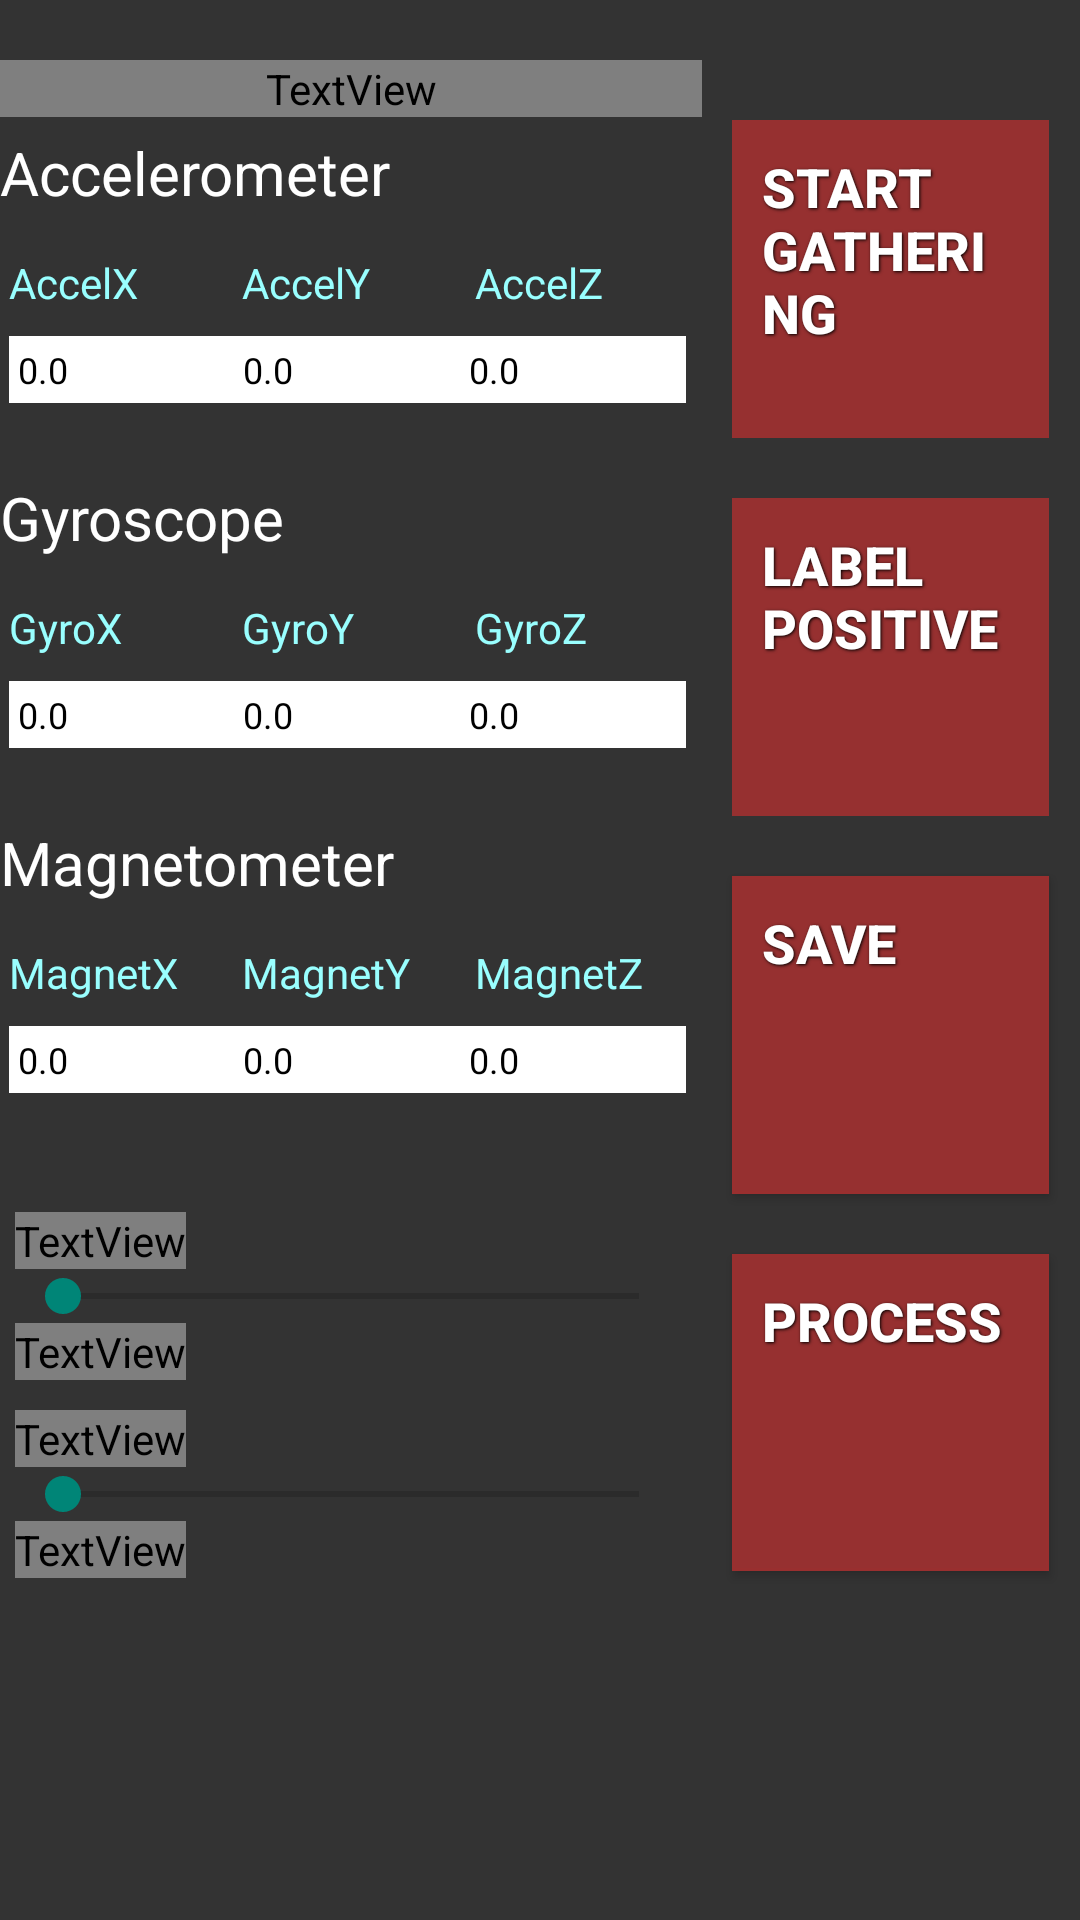

The Android layout XML behind this screen, and the referenced resources:
<!-- AndroidManifest.xml: activity theme Theme.AppCompat.Light -->
<!-- res/layout/activity_main.xml -->
<LinearLayout xmlns:android="http://schemas.android.com/apk/res/android"
    android:layout_width="fill_parent"
    android:layout_height="fill_parent"
    android:background="@color/custom_background"
    android:gravity="left"
    android:orientation="horizontal"
    android:weightSum="1.0">



    <LinearLayout
        android:layout_width="0dip"
        android:layout_height="match_parent"
        android:layout_marginTop="20dp"
        android:layout_weight=".65"
        android:orientation="vertical"
        android:weightSum="1">

        <TextView
            android:id="@+id/title_prompt"
            android:layout_width="match_parent"
            android:layout_height="wrap_content"
            android:textColor="@color/regular_text"
            android:text="Name"
            android:layout_marginBottom="5dp"/>

        <LinearLayout style="@style/readout_cell"
            android:layout_weight=".25">

            <TextView
                style="@style/panel_main_label"

                android:text="Accelerometer" />

            <LinearLayout style="@style/panel_values_area">

                <LinearLayout style="@style/prompt_row">

                    <TextView
                        android:id="@+id/accelXPrompt"
                        style="@style/panel_textlabel"
                        android:text="AccelX" />

                    <TextView
                        android:id="@+id/accelYPrompt"
                        style="@style/panel_textlabel"
                        android:text="AccelY" />

                    <TextView
                        android:id="@+id/accelZPrompt"
                        style="@style/panel_textlabel"
                        android:text="AccelZ" />

                </LinearLayout>

                <LinearLayout style="@style/readout_row">

                    <TextView
                        android:id="@+id/accelX"
                        style="@style/panel_textview"
                        android:text="0.0" />

                    <TextView
                        android:id="@+id/accelY"
                        style="@style/panel_textview"
                        android:text="0.0" />

                    <TextView
                        android:id="@+id/accelZ"
                        style="@style/panel_textview"
                        android:text="0.0" />

                </LinearLayout>
            </LinearLayout>
        </LinearLayout>

        

        <LinearLayout style="@style/readout_cell"
            android:layout_weight=".25">

            <TextView
                style="@style/panel_main_label"

                android:text="Gyroscope" />

            <LinearLayout style="@style/panel_values_area">

                <LinearLayout style="@style/prompt_row">

                    <TextView

                        style="@style/panel_textlabel"
                        android:text="GyroX" />

                    <TextView

                        style="@style/panel_textlabel"
                        android:text="GyroY" />

                    <TextView

                        style="@style/panel_textlabel"
                        android:text="GyroZ" />

                </LinearLayout>

                <LinearLayout style="@style/readout_row">

                    <TextView
                        android:id="@+id/gyroX"
                        style="@style/panel_textview"
                        android:text="0.0" />

                    <TextView
                        android:id="@+id/gyroY"
                        style="@style/panel_textview"
                        android:text="0.0" />

                    <TextView
                        android:id="@+id/gyroZ"
                        style="@style/panel_textview"
                        android:text="0.0" />

                </LinearLayout>
            </LinearLayout>
        </LinearLayout>


        

        <LinearLayout style="@style/readout_cell"
            android:layout_weight=".25">

            <TextView
                style="@style/panel_main_label"
                android:text="Magnetometer" />

            <LinearLayout style="@style/panel_values_area">

                <LinearLayout style="@style/prompt_row">

                    <TextView
                        style="@style/panel_textlabel"
                        android:text="MagnetX" />

                    <TextView
                        style="@style/panel_textlabel"
                        android:text="MagnetY" />

                    <TextView
                        style="@style/panel_textlabel"
                        android:text="MagnetZ" />

                </LinearLayout>

                <LinearLayout style="@style/readout_row">

                    <TextView
                        android:id="@+id/magX"
                        style="@style/panel_textview"
                        android:text="0.0" />

                    <TextView
                        android:id="@+id/magY"
                        style="@style/panel_textview"
                        android:text="0.0" />

                    <TextView
                        android:id="@+id/magZ"
                        style="@style/panel_textview"
                        android:text="0.0" />

                </LinearLayout>
            </LinearLayout>
        </LinearLayout>


        <LinearLayout
            android:layout_width="match_parent"
            android:layout_height="126dp"
            android:layout_marginTop="10dp"
            android:orientation="vertical"
            android:layout_weight=".25"
            android:padding="5dp">

            <TextView
                android:id="@+id/rate_prompt"

                android:layout_width="wrap_content"
                android:layout_height="wrap_content"
                android:text="Sample Rate"
                android:textColor="@color/regular_text" />

            <SeekBar
                android:id="@+id/sample_rate"
                android:layout_width="match_parent"
                android:layout_height="wrap_content" />

            <TextView
                android:id="@+id/sample_rate_display"
                android:layout_width="wrap_content"
                android:layout_height="wrap_content"
                android:text="200 ms"
                android:textColor="@color/regular_text" />

            <TextView
                android:layout_marginTop="10dp"
                android:id="@+id/delta_prompt"
                android:layout_width="wrap_content"
                android:layout_height="wrap_content"
                android:text="Delta Value"
                android:textColor="@color/regular_text" />

            <SeekBar
                android:id="@+id/delta_value"
                android:layout_width="match_parent"
                android:layout_height="wrap_content" />
            <TextView
                android:id="@+id/delta_display"
                android:layout_width="wrap_content"
                android:layout_height="wrap_content"
                android:text="0 samplings"
                android:textColor="@color/regular_text" />

        </LinearLayout>


    </LinearLayout>

    <RelativeLayout
        android:layout_width="0dip"
        android:layout_height="match_parent"
        android:layout_marginTop="30dp"
        android:layout_weight=".35">

        <LinearLayout
            android:layout_width="wrap_content"
            android:layout_height="fill_parent"
            android:orientation="vertical"
            android:weightSum="1.0">

            <ToggleButton
                android:id="@+id/start"
                style="@style/main_button"
                android:layout_width="match_parent"
                android:layout_height="0dip"
                android:layout_weight=".20"
                android:background="@drawable/button_shape_toggle"
                android:textOff="@string/startGathering"
                android:textOn="@string/stopGathering" />


            <ToggleButton
                android:id="@+id/label"
                style="@style/main_button"
                android:layout_width="match_parent"
                android:layout_height="0dip"
                android:layout_weight=".20"
                android:background="@drawable/button_shape_toggle"
                android:textOff="@string/labelNeg"
                android:textOn="@string/labelPos" />

            <Button
                android:id="@+id/save"
                style="@style/main_button"
                android:layout_width="match_parent"
                android:layout_height="0dp"
                android:layout_weight=".20"
                android:background="@drawable/button_shape_normal"
                android:text="Save" />



            <Button
                android:id="@+id/process"
                style="@style/main_button"
                android:layout_width="match_parent"
                android:layout_height="0dip"
                android:layout_weight=".20"
                android:background="@drawable/button_shape_normal"
                android:text="Process"
                >
            </Button>

            <ProgressBar

                style="@style/main_button"
                android:layout_width="match_parent"
                android:layout_height="0dp"
                android:id="@+id/progressBar"
                android:layout_weight=".20"
                android:visibility="gone"
                />

            <Button
                android:id="@+id/view_results"
                style="@style/main_button"
                android:layout_width="match_parent"
                android:layout_height="0dip"
                android:layout_weight=".20"
                android:background="@drawable/button_shape_normal_alt"
                android:visibility="gone"
                android:text="View Results" />

        </LinearLayout>
    </RelativeLayout>


</LinearLayout>
<!-- resources referenced by this layout -->
<resources>
  <color name="custom_background">#333333</color>
  <string name="labelNeg">Label Positive</string>
  <string name="labelPos">Label Negative</string>
  <string name="startGathering">Start Gathering</string>
  <string name="stopGathering">Stop Gathering</string>
  <style name="main_button">
  
          <item name="android:textColor">#ffffff</item>
          <item name="android:gravity">left</item>
          <item name="android:layout_margin">10dp</item>
          <item name="android:textSize">18dp</item>
          <item name="android:textStyle">bold</item>
          <item name="android:shadowColor">#000000</item>
          <item name="android:shadowDx">1</item>
          <item name="android:shadowDy">1</item>
          <item name="android:shadowRadius">2</item>
      </style>
  <style name="panel_main_label">
          <item name="android:layout_weight">.33</item>
          <item name="android:layout_width">match_parent</item>
          <item name="android:layout_height">0dip</item>
          <item name="android:padding">0dp</item>
          <item name="android:textColor">@color/white</item>
          <item name="android:textSize">20dp</item>
  
      </style>
  <style name="panel_textlabel">
          <item name="android:textColor">#99ffff</item>
          <item name="android:textSize">14dp</item>
          <item name="android:layout_weight">.33</item>
          <item name="android:layout_width">match_parent</item>
          <item name="android:layout_height">wrap_content</item>
  
      </style>
  <style name="panel_textview">
  
          <item name="android:textColor">#000000</item>
          <item name="android:background">#ffffff</item>
          <item name="android:textSize">12dp</item>
          <item name="android:padding">3dp</item>
          <item name="android:layout_width">0dip</item>
          <item name="android:layout_height">wrap_content</item>
          <item name="android:layout_weight">.33</item>
  
  
      </style>
  <style name="panel_values_area">
  
          <item name="android:weightSum">1.0</item>
          <item name="android:layout_weight">.6</item>
          <item name="android:layout_width">match_parent</item>
          <item name="android:layout_height">0dip</item>
          <item name="android:orientation">vertical</item>
  
      </style>
  <style name="prompt_row">
          <item name="android:weightSum">1.0</item>
          <item name="android:layout_weight">.4</item>
          <item name="android:layout_width">match_parent</item>
          <item name="android:layout_height">0dip</item>
          <item name="android:orientation">horizontal</item>
          <item name="android:padding">3dp</item>
  
      </style>
  <style name="readout_cell">
          <item name="android:weightSum">1.0</item>
          <item name="android:layout_weight">.2</item>
          <item name="android:layout_width">match_parent</item>
          <item name="android:layout_height">0dip</item>
          <item name="android:orientation">vertical</item>
  
      </style>
  <style name="readout_row">
          <item name="android:weightSum">1.0</item>
          <item name="android:layout_weight">.6</item>
          <item name="android:layout_width">match_parent</item>
          <item name="android:layout_height">0dip</item>
          <item name="android:orientation">horizontal</item>
          <item name="android:padding">3dp</item>
  
      </style>
  <color name="white">#ffffff</color>
</resources>
